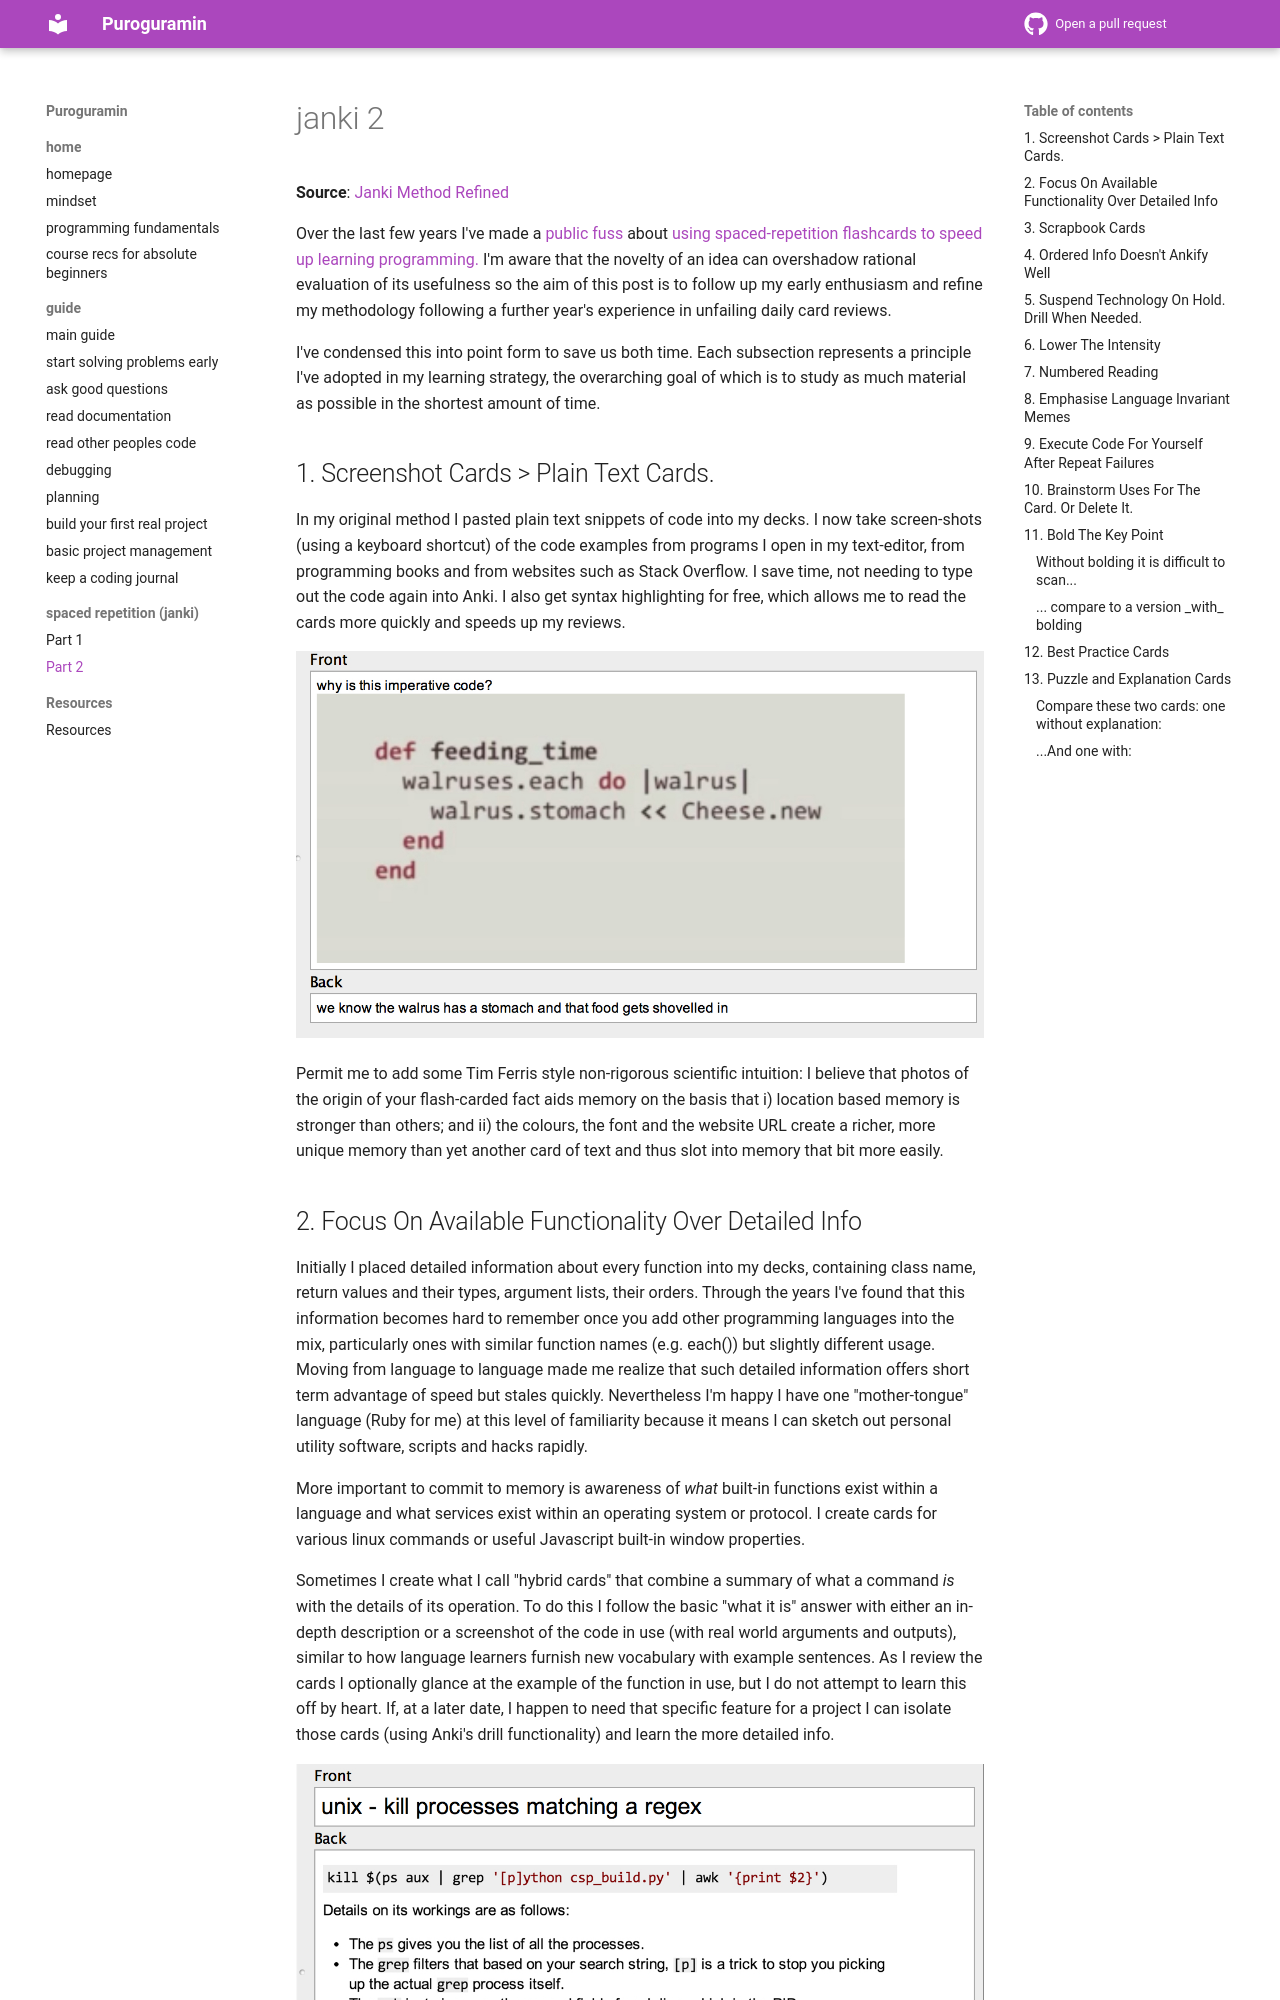

repository: thu-tram/apatt · page: janki2/index.html · generator: mkdocs

# janki 2

**Source**: [Janki Method Refined](https://www.semicolonandsons.com/articles/janki-method-refined)

Over the last few years I've made a [public fuss](http://www.jackkinsella.ie/2011/12/05/janki-method.html) about [using spaced-repetition flashcards to speed up learning programming.](http://www.oxbridgenotes.com/other/web_development_flashcards) I'm aware that the novelty of an idea can overshadow rational evaluation of its usefulness so the aim of this post is to follow up my early enthusiasm and refine my methodology following a further year's experience in unfailing daily card reviews.

I've condensed this into point form to save us both time. Each subsection represents a principle I've adopted in my learning strategy, the overarching goal of which is to study as much material as possible in the shortest amount of time.

## 1\. Screenshot Cards > Plain Text Cards.

In my original method I pasted plain text snippets of code into my decks. I now take screen-shots (using a keyboard shortcut) of the code examples from programs I open in my text-editor, from programming books and from websites such as Stack Overflow. I save time, not needing to type out the code again into Anki. I also get syntax highlighting for free, which allows me to read the cards more quickly and speeds up my reviews.

![](assets/janki2/scrapbook-expert.jpeg)

Permit me to add some Tim Ferris style non-rigorous scientific intuition: I believe that photos of the origin of your flash-carded fact aids memory on the basis that i) location based memory is stronger than others; and ii) the colours, the font and the website URL create a richer, more unique memory than yet another card of text and thus slot into memory that bit more easily.
